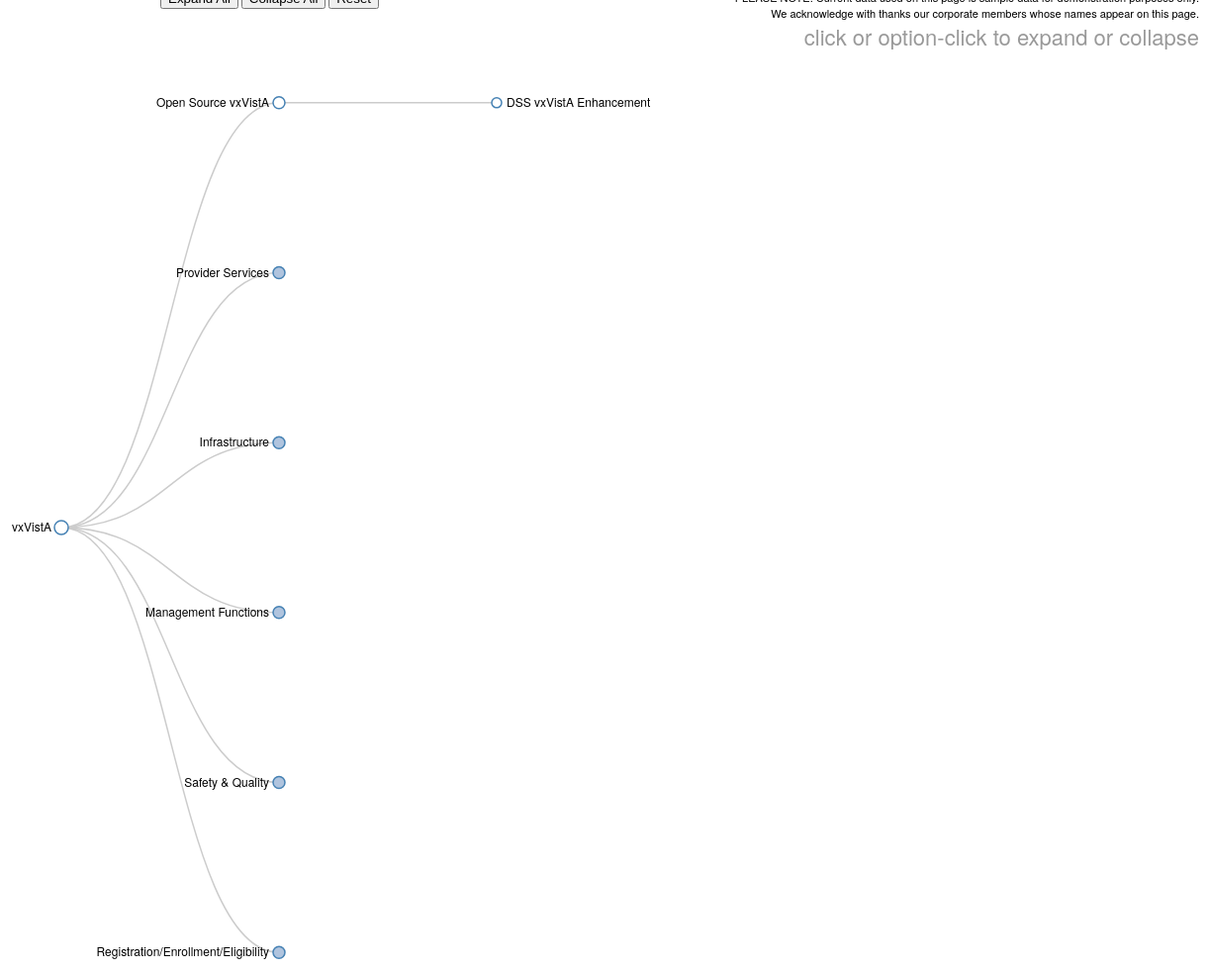
D3 v3 page, settled after 480 driven frames (8 s of simulated time); the page loaded 1 data file(s).


      $(function() {
        $( "button" ).button().click(function(event){
          event.preventDefault();
        });
      });
    

$("#accordion").accordion({heightStyle: 'content', collapsible: true}).hide();
var m = [10, 120, 10, 120],
    w = 1280 - m[1] - m[3],
    h = 1050 - m[0] - m[2],
    i = 0,
    root;

var selectedIndex = 0;
var catcolors = ["black", "#FF0000", "#3300CC", "#080", "#FF00FF", "#660000"];

var tree = d3.layout.tree()
    .size([h, w]);

var diagonal = d3.svg.diagonal()
    .projection(function(d) { return [d.y, d.x]; });

var vis = d3.select("#body").append("svg:svg")
    .attr("width", w + m[1] + m[3])
    .attr("height", h + m[0] + m[2])
  .append("svg:g")
    .attr("transform", "translate(" + m[3] + "," + m[0] + ")");

d3.json("packages.json", function(json) {
  root = json;
  root.x0 = h / 2;
  root.y0 = 0;

  resetAllNode();
});

function toggleAll(d) {
  if (d.children) {
    d.children.forEach(toggleAll);
    toggle(d);
  }
}

function expandAllNode() {
  //root.children.forEach(toggleAll);
  expand(root)
  root.children.forEach(expandAll);
  update(root);
}

function collapseAllNode() {
  root.children.forEach(collapseAll);
  collapse(root)
  update(root);
}

function expandAll(d) {
  expand(d);
  if (d.children) {
    d.children.forEach(expandAll);
  }
}

function resetAllNode() {
  expand(root);
  root.children.forEach(collapseAll);
  // Initialize the display to show a few nodes.
  expandAll(root.children[0]);
  //root.children[0].forEach(toggleAll);
  //toggle(root.children[0]);
  //toggle(root.children[0].children[2]);
  //toggle(root.children[0].children[3]);
  //toggle(root.children[1]);
  //toggle(root.children[1].children[0]);
  //toggle(root.children[1].children[4]);
  //toggle(root.children[4]);
  //toggle(root.children[4].children[0]);
  update(root);
}

function collapseAll(d) {
  if (d.children) {
    d.children.forEach(collapseAll);
    collapse(d);
  }
}

// Collapse Node.
function collapse(d) {
  if (d.children) {
    d._children = d.children;
    d.children = null;
  }
}

// Expand children.
function expand(d) {
  if (d._children) {
    d.children = d._children;
    d._children = null;
  }
}

var package_link_url = "http://code.osehra.org/dox/Package_";
var toolTip = d3.select(document.getElementById("toolTip"));
var header = d3.select(document.getElementById("head"));

var sddesc = "<p>The VistA Scheduling package allows a user to Schedule appointments for" +
" the following types of appointments:" +
"<ul><li>Scheduled</li>" +
"<li>C and P</li>" +
"<li>Collateral</li></ul>" +
" It also allows entry of an unscheduled appointment at any time during a day" +
" on which the clinic being scheduled into meets.  From these appointments," +
" various output reports are produced such as, but not limited to, file room" +
" list, appointment list, routing slips, letters for cancellations, no-shows," +
" and pre-appointment.  There is an additional capability where additional" +
" clinic stop credits can be directly entered and associated with a particular" +
" patient and date.  AMIS reporting is handled via a set of extract routines" +
" that summarize the data found by reading through the appointments and" +
" additional clinic stops and the 10/10 and unscheduled visits (outpatient" +
" credit given to Admitting/Screening) and storing the information by patient" +
" and visit date in the OCP File.  The AMIS 223 report and the OPC" +
" file to be sent to the Austin DPC are generated using this file.</p>";


function update(source) {
  var duration = d3.event && d3.event.altKey ? 5000 : 500;

  // Compute the new tree layout.
  var nodes = tree.nodes(root).reverse();

  // Normalize for fixed-depth.
  nodes.forEach(function(d) { d.y = d.depth * 220; });

  // Update the nodes
  var node = vis.selectAll("g.node")
      .data(nodes, function(d) { return d.id || (d.id = ++i); });

  // Enter any new nodes at the parent's previous position.
  var nodeEnter = node.enter().append("svg:g")
      .attr("class", "node")
      .attr("transform", function(d) { return "translate(" + source.y0 + "," + source.x0 + ")"; })
      .on("click", function(d) {
          if (d.hasLink) {
            var overlayDialogObj = {
              autoOpen: true,
              height: 'auto',
              width: 700,
              modal: true,
              position: ["center","center-50"],
              title: "Package: " + d.name,
              open: function(){
                  htmlLnk = getInterfaceHtml(d);
                  $('#interface').html(htmlLnk);
                  $('#namespaces').html(getNamespaceHtml(d.prefixes))
                  $('#namespaces').show();
                  if (d.name === 'Scheduling'){
                    $('#description').html(sddesc);
                  }
                  else{
                    $('#description').html(d.name);
                  }
                  depLink = getDependencyContentHtml(d.name)
                  $('#dependencies').html(depLink);
                  $('#dependencies').show();
                  $('#accordion').accordion("option", "active", 0);
                  $('#accordion').accordion("refresh");
                  $('#accordion').accordion({heightStyle: 'content'}).show();
              },
           };
           $('#dialog-modal').dialog(overlayDialogObj).show();
            // var pkgUrl = package_link_url + d.name.replace(/ /g, '_') + ".html";
            // var win = window.open(pkgUrl, '_black');
            // win.focus();
            return;
          }
          toggle(d);
          update(d);
      })
      .on("mouseover", function(d) {
          if (d.hasLink !== undefined && d.hasLink){
            node_onMouseOver(d);
          }
      })
      .on("mouseout", function(d) {
          header.text("");
          toolTip.transition()
                 .duration(500)
                 .style("opacity", "0");
      });

  nodeEnter.append("svg:circle")
      .attr("r", 1e-6)
      .style("fill", function(d) { return d._children ? "lightsteelblue" : "#fff"; });

  nodeEnter.append("svg:text")
      .attr("x", function(d) { return d.children || d._children ? -10 : 10; })
      .attr("dy", ".35em")
      .attr("text-anchor", function(d) { return d.children || d._children ? "end" : "start"; })
      .text(function(d) { return d.name; })
      .attr("fill", function(node){
        return change_node_color(node)
      })
      .attr("cursor", function(d){ return d.hasLink !== undefined && d.hasLink ? "pointer" : "hand";})
      .style("fill-opacity", 1e-6);
  
  // Transition nodes to their new position.
  var nodeUpdate = node.transition()
      .duration(duration)
      .attr("transform", function(d) { return "translate(" + d.y + "," + d.x + ")"; });

  nodeUpdate.select("circle")
    .attr("r", function(d) {return 7 - d.depth;})
      .style("fill", function(d) { return change_circle_color(d); /* return d._children ? "lightsteelblue" : "#fff"; */ });
  
  nodeUpdate.select("text")
      .attr("fill", function(node){ return change_node_color(node) })
      .style("fill-opacity", 1);

  // Transition exiting nodes to the parent's new position.
  var nodeExit = node.exit().transition()
      .duration(duration)
      .attr("transform", function(d) { return "translate(" + source.y + "," + source.x + ")"; })
      .remove();

  nodeExit.select("circle")
      .attr("r", 1e-6);

  nodeExit.select("text")
      .style("fill-opacity", 1e-6);

  // Update the links
  var link = vis.selectAll("path.link")
      .data(tree.links(nodes), function(d) { return d.target.id; });

  // Enter any new links at the parent's previous position.
  link.enter().insert("svg:path", "g")
      .attr("class", "link")
      .attr("d", function(d) {
        var o = {x: source.x0, y: source.y0};
        return diagonal({source: o, target: o});
      })
    .transition()
      .duration(duration)
      .attr("d", diagonal);

  // Transition links to their new position.
  link.transition()
      .duration(duration)
      .attr("d", diagonal);

  // Transition exiting nodes to the parent's new position.
  link.exit().transition()
      .duration(duration)
      .attr("d", function(d) {
        var o = {x: source.x, y: source.y};
        return diagonal({source: o, target: o});
      })
      .remove();

  // Stash the old positions for transition.
  nodes.forEach(function(d) {
    d.x0 = d.x;
    d.y0 = d.y;
  });
}

function getPackageDoxLink(pkgName) {
  var doxLinkName = pkgName.replace(/ /g, '_').replace(/-/g, '_')
  return package_link_url + doxLinkName + ".html";
}

function getNamespaceHtml(namespace) {
  var i=0, len=namespace.length;
  var htmlLnk = "<h4>Namespaces: </h4>";
  for (; i<len-1; i++) {
    htmlLnk += "&nbsp;" + namespace[i] + ",&nbsp;";
  }
  htmlLnk += "&nbsp;" + namespace[i];
  return htmlLnk;
}

function getRPCLinkByPackageName(pkgName) {
  return "<a href=\"files/" + pkgName + "-RPC.html\" target=\"_blank\">Remote Procedure Call</a>";
}

function getHL7LinkByPackageName(pkgName) {
  return "<a href=\"files/" + pkgName + "-HL7.html\" target=\"_blank\">HL7</a>";
}

function getInterfaceHtml(node) {
  pkgName = node.name
  var htmlLnk = "<ul>";
  var rpcLink = "";
  var hl7Link = "";
  if (node.interfaces !== undefined){
    var index = node.interfaces.indexOf("RPC");
    if (index >= 0){
      rpcLink = getRPCLinkByPackageName(pkgName);
    }
    index = node.interfaces.indexOf("HL7");
    if (index >= 0){
      hl7Link = getHL7LinkByPackageName(pkgName);
    }
  }
  if (pkgName === 'Order Entry Results Reporting'){
    htmlLnk += "<li><a href=\"http://www.osehra.org/content/vista-api?quicktabs_vista_api=0#quicktabs-vista_api\" target=\"_blank\">M API</a></li>";
    htmlLnk += "<li>" + rpcLink + "</li>";
    htmlLnk += "<li><a href=\"http://www.osehra.org/content/vista-api?quicktabs_vista_api=2#quicktabs-vista_api\" target=\"_blank\">Web Service API</a></li>";
    htmlLnk += "<li>" + hl7Link + "</li>";
    htmlLnk += "</ul>";
  }
  else{
    htmlLnk += "<li>M API</li>";
    if (rpcLink.length > 0) {
      htmlLnk += "<li>" + rpcLink + "</li>";
    }
    htmlLnk += "<li>Web Service API</li>";
    if (hl7Link.length > 0){
      htmlLnk += "<li>" + hl7Link + "</li>";
    }
    htmlLnk += "</ul>";
  }
  return htmlLnk;
}

function getDependencyContentHtml(pkgName) {
  var pkgUrl = getPackageDoxLink(pkgName)
  depLink = "<h4><a href=\"" + pkgUrl + "\" target=\"_blank\">";
  depLink += "Dependencies & Code View" + "</a></h4>";
  return depLink;
}

// Toggle children.
function toggle(d) {
  if (d.children) {
    d._children = d.children;
    d.children = null;
  } else {
    d.children = d._children;
    d._children = null;
  }
}

function change_node_color(node) {
  if (categories.length === 0) {
    return "black";
  }
  var category = categories[selectedIndex] + " Packages";
  if (category == "All Packages" || node.hasLink === undefined) {
    return "black";
  }
  if (node.category) {
    var index = node.category.indexOf(category);
    if (index >= 0) {
      return catcolors[selectedIndex];
    }
  }
  return "#E0E0E0";
}

function change_circle_color(d){
  if (d._children){
    return "lightsteelblue";
  }
  else {
    if (d.hasLink !== undefined && selectedIndex > 0){
      var category = categories[selectedIndex] + " Packages";
      var index = d.category.indexOf(category);
      if (index >= 0) {
        return catcolors[selectedIndex];
      }
    }
    return "#fff";
  }
}

function node_onMouseOver(d) {
    if (d.prefixes !== undefined){
      header.text("Namespace: " + d.prefixes);
    }
    else{
      return;
    }
    toolTip.transition()
            .duration(200)
            .style("opacity", ".9");
    toolTip.style("left", (d3.event.pageX + 20) + "px")
            .style("top", (d3.event.pageY + 5) + "px");
}


// var categories = ["All", "OSEHRA", "VA", "DSS", "Medsphere", "Oroville"];
var categories = [];
// Legend.
var legend = vis.selectAll("g.legend")
    .data(categories)
  .enter().append("svg:g")
    .attr("class", "legend")
    .attr("transform", function(d, i) { return "translate(-100," + (i * 30 + 80) + ")"; })
    .on("click", function(d) {
      selectedIndex = categories.indexOf(d);
      d3.selectAll("text")
        .filter(function (d) { return d.hasLink != undefined;})
        .attr("fill", function (node) {
          return change_node_color(node);
        });
      d3.selectAll("circle")
        .filter(function (d) { return d.hasLink != undefined;})
        .style("fill", function (d) {
          return change_circle_color(d);
        });

    });

legend.append("svg:circle")
    .attr("class", String)
    .attr("r", 3);

legend.append("svg:text")
    .attr("class", String)
    .attr("x", 13)
    .attr("dy", ".31em")
    .text(function(d) { return  d + " Packages"; });

    

### data: packages.json
{
 "name": "vxVistA",
 "children": [
  {
   "name": "Open Source vxVistA",
   "children": [
    "{... 6 keys}"
   ]
  },
  {
   "name": "Provider Services",
   "children": [
    "{... 2 keys}",
    "{... 2 keys}",
    "{... 2 keys}",
    "{... 2 keys}",
    "{... 2 keys}"
   ]
  },
  {
   "name": "Infrastructure",
   "children": [
    "{... 2 keys}",
    "{... 2 keys}",
    "{... 2 keys}",
    "{... 2 keys}",
    "{... 2 keys}",
    "{... 2 keys}",
    "{... 2 keys}"
   ]
  },
  {
   "name": "Management Functions",
   "children": [
    "{... 2 keys}",
    "{... 2 keys}",
    "{... 2 keys}",
    "{... 2 keys}",
    "{... 2 keys}",
    "{... 2 keys}",
    "{... 2 keys}"
   ]
  },
  {
   "name": "Safety & Quality",
   "children": [
    "{... 7 keys}",
    "{... 6 keys}",
    "{... 7 keys}",
    "{... 7 keys}",
    "{... 7 keys}",
    "{... 6 keys}",
    "{... 6 keys}",
    "{... 7 keys}",
    "... 3 more items"
   ]
  },
  {
   "name": "Registration/Enrollment/Eligibility",
   "children": [
    "{... 2 keys}",
    "{... 2 keys}"
   ]
  }
 ]
}